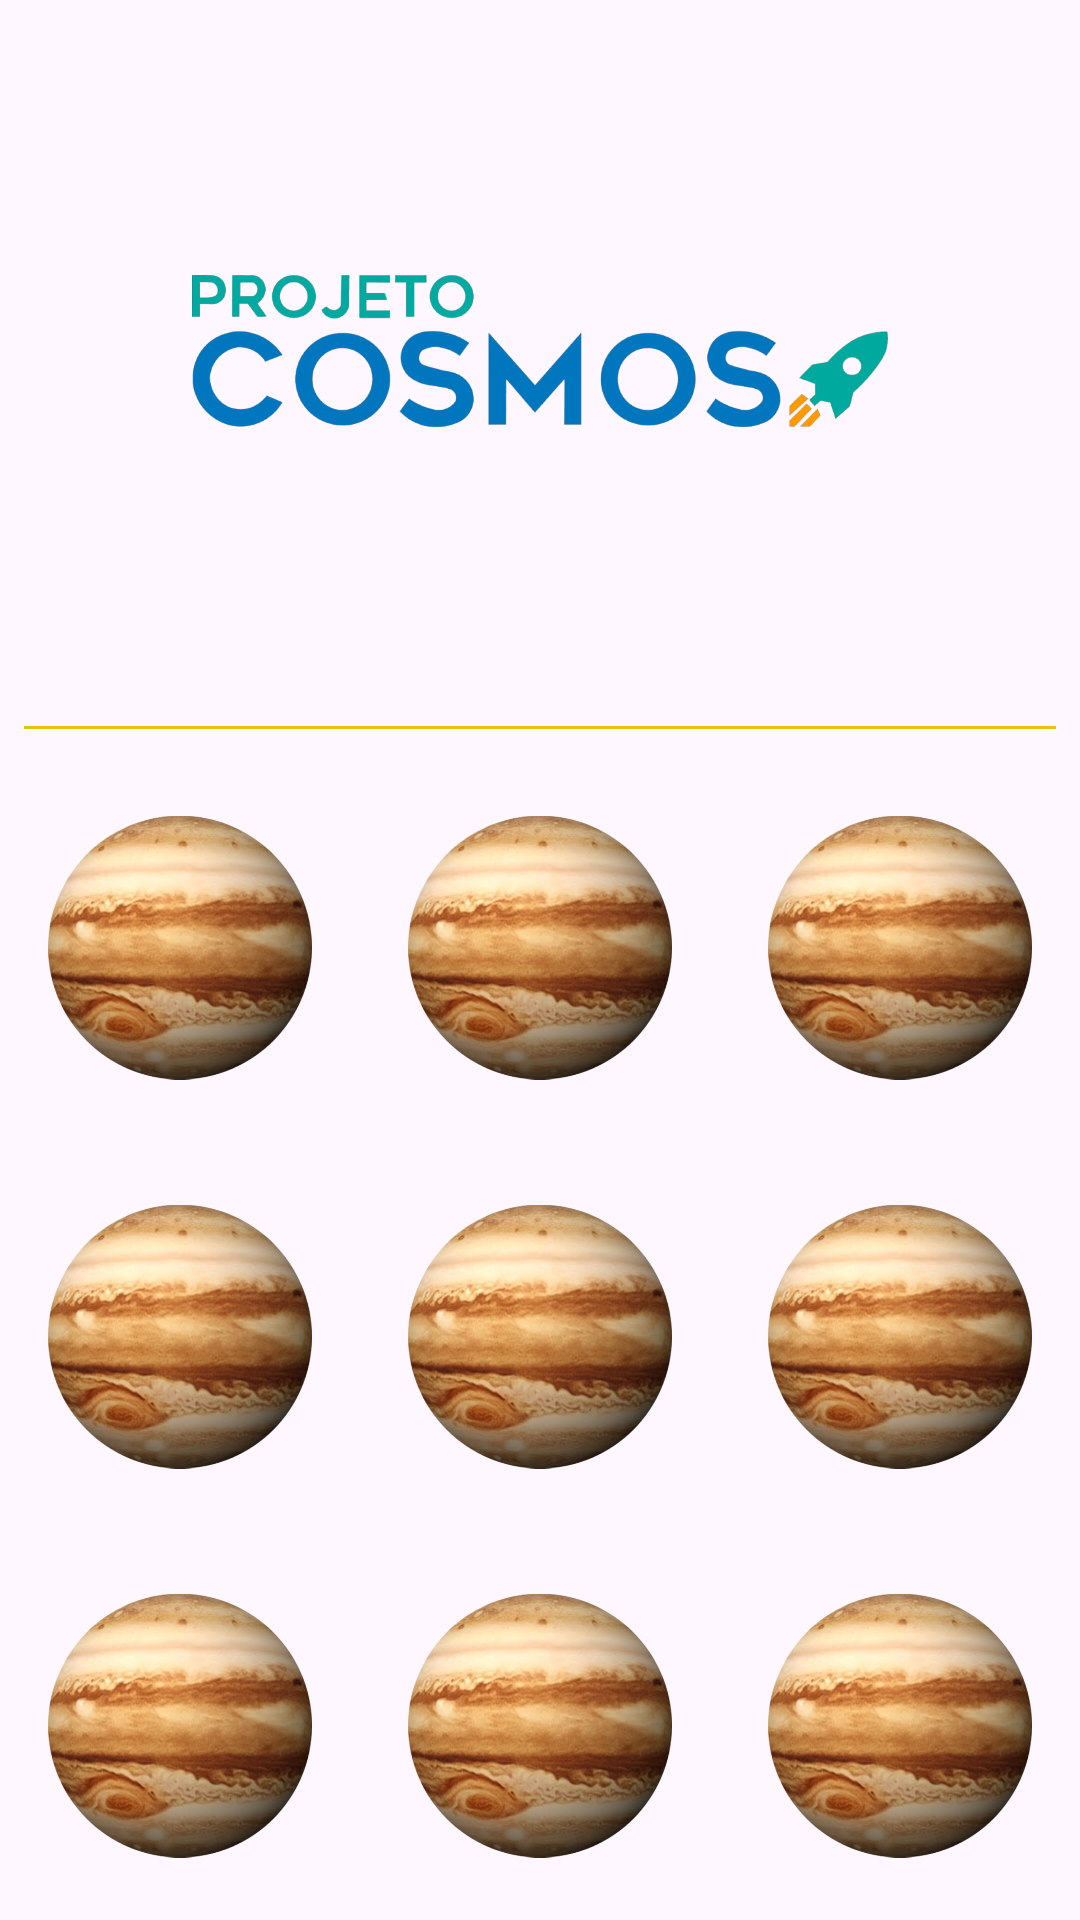

Android layout source for this screen:
<!-- AndroidManifest.xml: application theme Theme.CosmosApp -->
<!-- res/layout/activity_memory.xml -->
<?xml version="1.0" encoding="utf-8"?>
<LinearLayout xmlns:android="http://schemas.android.com/apk/res/android"
    xmlns:app="http://schemas.android.com/apk/res-auto"
    xmlns:tools="http://schemas.android.com/tools"
    android:layout_width="match_parent"
    android:layout_height="match_parent"
    android:orientation="vertical">
    <ImageView
        android:layout_width="wrap_content"
        android:layout_height="wrap_content"
        android:layout_gravity="top"
        android:layout_marginStart="64dp"
        android:layout_marginEnd="64dp"
        app:srcCompat="@drawable/log_cosmo2" />
    <View
        android:layout_width="match_parent"
        android:layout_height="1dp"
        android:layout_margin="8dp"
        android:background="#E4C40D" />
    
    <LinearLayout
        android:layout_width="match_parent"
        android:layout_height="wrap_content"
        android:orientation="horizontal"
        android:layout_weight="1">
        <ImageView
            android:layout_width="wrap_content"
            android:layout_height="wrap_content"
            app:srcCompat="@drawable/jupiter"
            android:layout_weight="1"
            android:layout_margin="16dp"/>
        <ImageView
            android:layout_width="wrap_content"
            android:layout_height="wrap_content"
            app:srcCompat="@drawable/jupiter"
            android:layout_weight="1"
            android:layout_margin="16dp"/>
        <ImageView
            android:layout_width="wrap_content"
            android:layout_height="wrap_content"
            app:srcCompat="@drawable/jupiter"
            android:layout_weight="1"
            android:layout_margin="16dp"/>
    </LinearLayout>
    <LinearLayout
        android:layout_width="match_parent"
        android:layout_height="wrap_content"
        android:orientation="horizontal"
        android:layout_weight="1">
        <ImageView
            android:layout_width="wrap_content"
            android:layout_height="wrap_content"
            app:srcCompat="@drawable/jupiter"
            android:layout_weight="1"
            android:layout_margin="16dp"/>
        <ImageView
            android:layout_width="wrap_content"
            android:layout_height="wrap_content"
            app:srcCompat="@drawable/jupiter"
            android:layout_weight="1"
            android:layout_margin="16dp"/>
        <ImageView
            android:layout_width="wrap_content"
            android:layout_height="wrap_content"
            app:srcCompat="@drawable/jupiter"
            android:layout_weight="1"
            android:layout_margin="16dp"/>
    </LinearLayout>
    <LinearLayout
        android:layout_width="match_parent"
        android:layout_height="wrap_content"
        android:orientation="horizontal"
        android:layout_weight="1">
        <ImageView
            android:layout_width="wrap_content"
            android:layout_height="wrap_content"
            app:srcCompat="@drawable/jupiter"
            android:layout_weight="1"
            android:layout_margin="16dp"/>
        <ImageView
            android:layout_width="wrap_content"
            android:layout_height="wrap_content"
            app:srcCompat="@drawable/jupiter"
            android:layout_weight="1"
            android:layout_margin="16dp"/>
        <ImageView
            android:layout_width="wrap_content"
            android:layout_height="wrap_content"
            app:srcCompat="@drawable/jupiter"
            android:layout_weight="1"
            android:layout_margin="16dp"/>
    </LinearLayout>

   
</LinearLayout>
<!-- resources referenced by this layout -->
<resources>
  <!-- drawable jupiter: png bitmap (drawable, 277168 bytes) -->
  <!-- drawable log_cosmo2: png bitmap (drawable, 106594 bytes) -->
  <style name="Theme.CosmosApp" parent="Base.Theme.CosmosApp" />
  <style name="Base.Theme.CosmosApp" parent="Theme.Material3.DayNight.NoActionBar">
          
          
      </style>
</resources>
